Dataset: skin_gate_3class (GitHub, YASHU-B/final-year-project). Classes: lesion skin, non skin, normal skin.

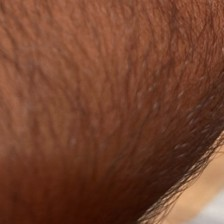
Label: normal skin

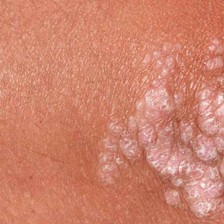
Label: lesion skin

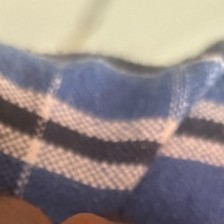
Label: normal skin

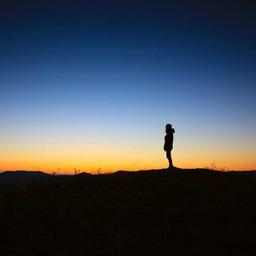
Label: non skin

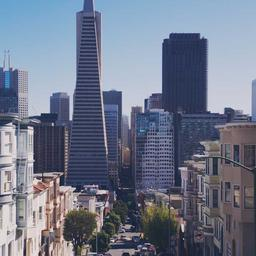
Label: non skin

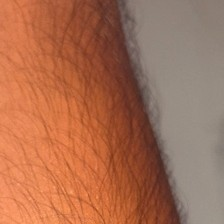
Label: normal skin
